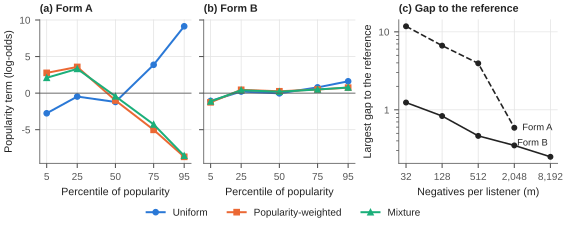

Data behind this chart, as committed beside it:
kind, arm, p5_or_m, p25_or_gap, p50, p75, p95
shape, uniform-A, -2.76, -0.47, -1.212, 3.875, 9.141
shape, p_pop-A, 2.768, 3.581, -1.004, -5.022, -8.712
shape, mixture-A, 2.096, 3.319, -0.4368, -4.282, -8.568
shape, uniform-B, -1.07, 0.2146, -0.03257, 0.7856, 1.617
shape, p_pop-B, -1.256, 0.4501, 0.2505, 0.4981, 0.7448
shape, mixture-B, -1.132, 0.3955, 0.1892, 0.4965, 0.7693
gap, mix32-A, 32, 11.78, , , 
gap, mix32-A, 128, 6.652, , , 
gap, mix32-A, 512, 3.944, , , 
gap, mix32-A, 2048, 0.589, , , 
gap, mix32-B, 32, 1.24, , , 
gap, mix32-B, 128, 0.8326, , , 
gap, mix32-B, 512, 0.4632, , , 
gap, mix32-B, 2048, 0.3497, , , 
gap, mix32-B, 8192, 0.2499, , , 
